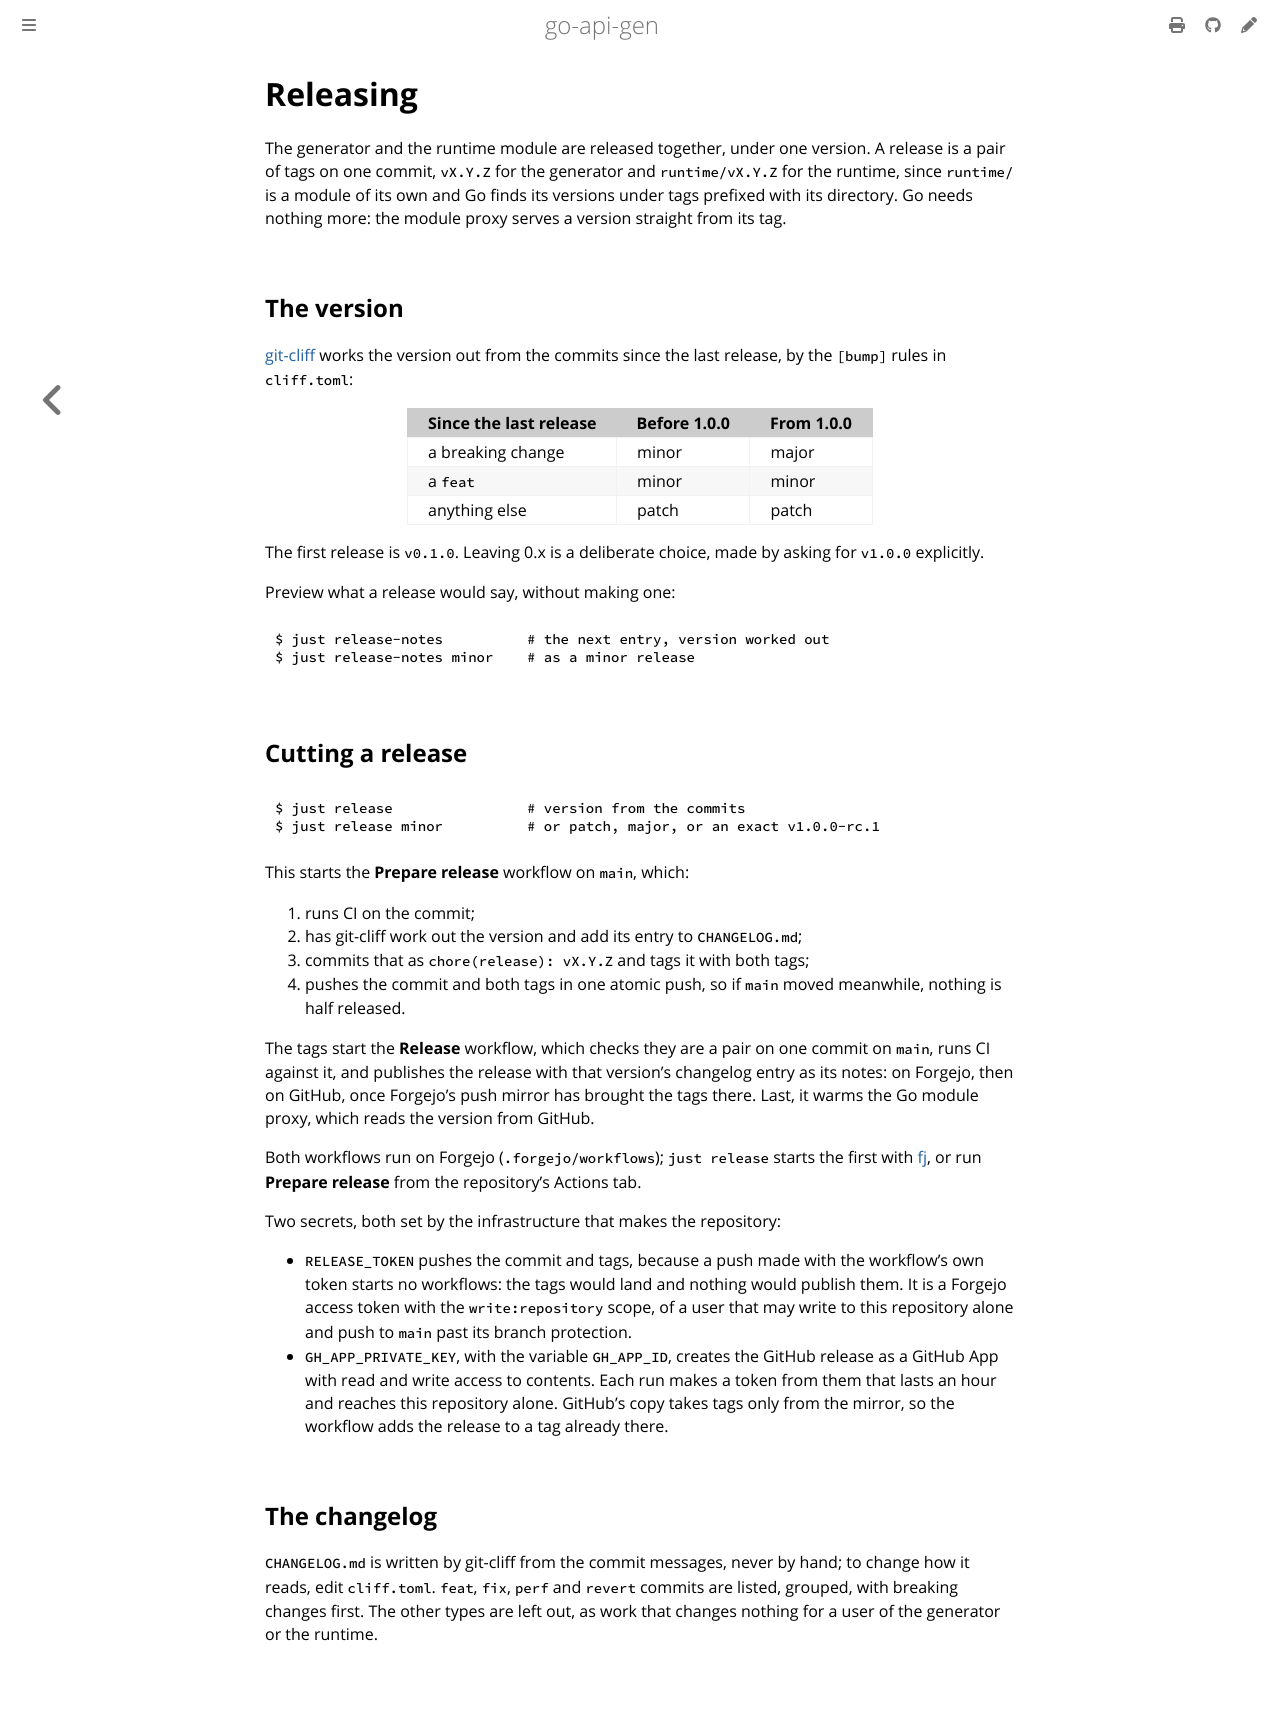

repository: franco-grobler/go-api-gen · page: releasing.html · generator: mdbook

# Releasing

The generator and the runtime module are released together, under one
version. A release is a pair of tags on one commit, `vX.Y.Z` for the generator
and `runtime/vX.Y.Z` for the runtime, since `runtime/` is a module of its own
and Go finds its versions under tags prefixed with its directory. Go needs
nothing more: the module proxy serves a version straight from its tag.

## The version

[git-cliff](https://git-cliff.org) works the version out from the commits since
the last release, by the `[bump]` rules in `cliff.toml`:

| Since the last release | Before 1.0.0 | From 1.0.0 |
|---|---|---|
| a breaking change | minor | major |
| a `feat` | minor | minor |
| anything else | patch | patch |

The first release is `v0.1.0`. Leaving 0.x is a deliberate choice, made by
asking for `v1.0.0` explicitly.

Preview what a release would say, without making one:

```console
$ just release-notes          # the next entry, version worked out
$ just release-notes minor    # as a minor release
```

## Cutting a release

```console
$ just release                # version from the commits
$ just release minor          # or patch, major, or an exact v1.0.0-rc.1
```

This starts the **Prepare release** workflow on `main`, which:

1. runs CI on the commit;
2. has git-cliff work out the version and add its entry to `CHANGELOG.md`;
3. commits that as `chore(release): vX.Y.Z` and tags it with both tags;
4. pushes the commit and both tags in one atomic push, so if `main` moved
   meanwhile, nothing is half released.

The tags start the **Release** workflow, which checks they are a pair on one
commit on `main`, runs CI against it, and publishes the release with that
version's changelog entry as its notes: on Forgejo, then on GitHub, once
Forgejo's push mirror has brought the tags there. Last, it warms the Go module
proxy, which reads the version from GitHub.

Both workflows run on Forgejo (`.forgejo/workflows`); `just release` starts
the first with [fj](https://codeberg.org/forgejo-contrib/forgejo-cli), or run
**Prepare release** from the repository's Actions tab.

Two secrets, both set by the infrastructure that makes the repository:

- `RELEASE_TOKEN` pushes the commit and tags, because a push made with the
  workflow's own token starts no workflows: the tags would land and nothing
  would publish them. It is a Forgejo access token with the
  `write:repository` scope, of a user that may write to this repository
  alone and push to `main` past its branch protection.
- `GH_APP_PRIVATE_KEY`, with the variable `GH_APP_ID`, creates the GitHub
  release as a GitHub App with read and write access to contents. Each run
  makes a token from them that lasts an hour and reaches this repository
  alone. GitHub's copy takes tags only from the mirror, so the workflow adds
  the release to a tag already there.

## The changelog

`CHANGELOG.md` is written by git-cliff from the commit messages, never by
hand; to change how it reads, edit `cliff.toml`. `feat`, `fix`, `perf` and
`revert` commits are listed, grouped, with breaking changes first. The other
types are left out, as work that changes nothing for a user of the generator
or the runtime.
